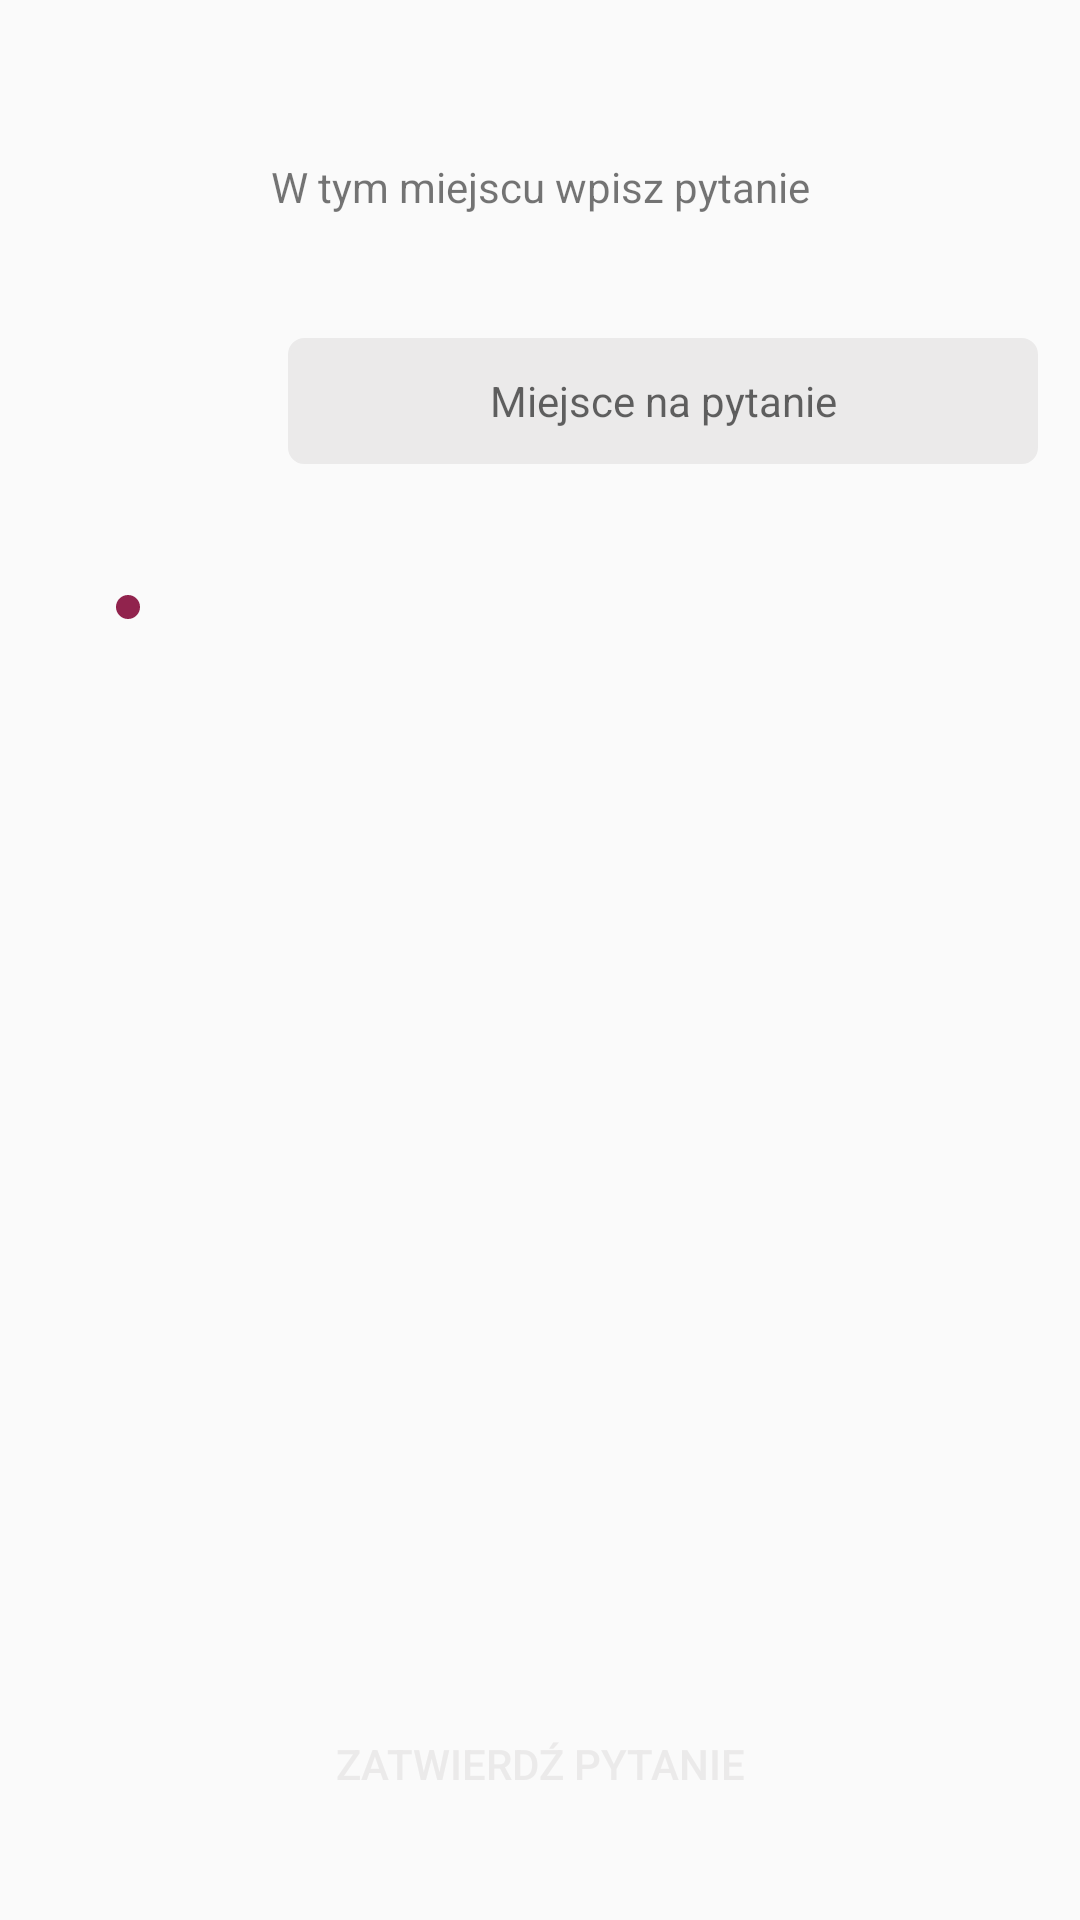

Android layout source for this screen:
<!-- AndroidManifest.xml: application theme AppTheme -->
<!-- res/layout/content_create_question.xml -->
<?xml version="1.0" encoding="utf-8"?>
<android.support.constraint.ConstraintLayout xmlns:android="http://schemas.android.com/apk/res/android"
    xmlns:app="http://schemas.android.com/apk/res-auto"
    xmlns:tools="http://schemas.android.com/tools"
    android:layout_width="match_parent"
    android:layout_height="match_parent">

    <TextView
        android:id="@+id/questionLabel"
        android:layout_width="wrap_content"
        android:layout_height="wrap_content"
        android:layout_marginStart="8dp"
        android:layout_marginLeft="8dp"
        android:layout_marginTop="8dp"
        android:layout_marginEnd="8dp"
        android:layout_marginRight="8dp"
        android:layout_marginBottom="8dp"
        android:textColor="@color/colorBlack"
        android:textSize="18sp"
        app:layout_constraintBottom_toBottomOf="parent"
        app:layout_constraintEnd_toStartOf="@+id/sentence"
        app:layout_constraintStart_toStartOf="parent"
        app:layout_constraintTop_toTopOf="parent"
        app:layout_constraintVertical_bias="0.19" />

    <Button
        android:id="@+id/saveQuestion"
        android:layout_width="170dp"
        android:layout_height="50dp"
        android:background="@drawable/rounded_button"
        android:text="Zatwierdź pytanie"
        android:textColor="@color/colorInputBackground"
        app:layout_constraintBottom_toBottomOf="parent"
        app:layout_constraintEnd_toEndOf="parent"
        app:layout_constraintStart_toStartOf="parent"
        app:layout_constraintTop_toTopOf="parent"
        app:layout_constraintVertical_bias="0.954" />

    <LinearLayout
        android:id="@+id/answerContainer"
        android:layout_width="wrap_content"
        android:layout_height="wrap_content"
        android:layout_marginTop="8dp"
        android:layout_marginBottom="8dp"
        android:orientation="vertical"
        app:layout_constraintBottom_toBottomOf="parent"
        app:layout_constraintEnd_toEndOf="parent"
        app:layout_constraintStart_toStartOf="parent"
        app:layout_constraintTop_toBottomOf="@+id/sentence"
        app:layout_constraintVertical_bias="0.059"></LinearLayout>

    <EditText
        android:id="@+id/sentence"
        android:layout_width="250dp"
        android:layout_height="42dp"
        android:layout_marginStart="122dp"
        android:layout_marginLeft="122dp"
        android:layout_marginTop="8dp"
        android:layout_marginEnd="40dp"
        android:layout_marginRight="40dp"
        android:layout_marginBottom="8dp"
        android:background="@drawable/rounded_input"
        android:ems="10"
        android:hint="Miejsce na pytanie"
        android:inputType="textMultiLine"
        android:textAlignment="center"
        android:textCursorDrawable="@drawable/default_text_cursor"
        android:textSize="14sp"
        android:maxLength="100"
        app:layout_constraintBottom_toBottomOf="parent"
        app:layout_constraintEnd_toEndOf="parent"
        app:layout_constraintStart_toStartOf="parent"
        app:layout_constraintTop_toBottomOf="@+id/enterPassword3"
        app:layout_constraintVertical_bias="0.063" />

    <TextView
        android:id="@+id/enterPassword3"
        android:layout_width="wrap_content"
        android:layout_height="20dp"
        android:layout_marginStart="8dp"
        android:layout_marginLeft="8dp"
        android:layout_marginTop="8dp"
        android:layout_marginEnd="8dp"
        android:layout_marginRight="8dp"
        android:layout_marginBottom="8dp"
        android:text="W tym miejscu wpisz pytanie"
        app:layout_constraintBottom_toBottomOf="parent"
        app:layout_constraintEnd_toEndOf="parent"
        app:layout_constraintStart_toStartOf="parent"
        app:layout_constraintTop_toTopOf="parent"
        app:layout_constraintVertical_bias="0.074" />

    <ImageButton
        android:id="@+id/addInput"
        android:layout_width="wrap_content"
        android:layout_height="wrap_content"
        android:layout_marginTop="8dp"
        android:background="@drawable/add_shape"
        android:text="Button"
        app:layout_constraintBottom_toBottomOf="parent"
        app:layout_constraintEnd_toEndOf="parent"
        app:layout_constraintHorizontal_bias="0.893"
        app:layout_constraintStart_toStartOf="parent"
        app:layout_constraintTop_toBottomOf="@+id/answerContainer"
        app:layout_constraintVertical_bias="0.0"
        app:srcCompat="@drawable/add_white" />

    <ImageButton
        android:id="@+id/removeInput"
        android:layout_width="wrap_content"
        android:layout_height="wrap_content"
        android:layout_marginTop="8dp"
        android:background="@drawable/delete_shape"
        android:text="Button"
        app:layout_constraintBottom_toBottomOf="parent"
        app:layout_constraintEnd_toEndOf="parent"
        app:layout_constraintHorizontal_bias="0.11"
        app:layout_constraintStart_toStartOf="parent"
        app:layout_constraintTop_toBottomOf="@+id/answerContainer"
        app:layout_constraintVertical_bias="0.0"
        app:srcCompat="@drawable/sub_white" />

    <android.support.constraint.Guideline
        android:id="@+id/guideline19"
        android:layout_width="wrap_content"
        android:layout_height="wrap_content"
        android:orientation="horizontal"
        app:layout_constraintGuide_begin="50dp" />

</android.support.constraint.ConstraintLayout>
<!-- resources referenced by this layout -->
<resources>
  <color name="colorBlack">#000000</color>
  <color name="colorInputBackground">#EBEAEA</color>
  <!-- drawable default_text_cursor (drawable) -->
  <?xml version="1.0" encoding="utf-8"?>
  <shape xmlns:android="http://schemas.android.com/apk/res/android">
      <size android:width="2dp" />
      <solid android:color="@color/colorLightBlue"/>
  </shape>
  <!-- drawable delete_shape (drawable) -->
  <?xml version="1.0" encoding="utf-8"?>
  <shape xmlns:android="http://schemas.android.com/apk/res/android"
      android:shape="rectangle">
      <corners android:radius="1000dp" />
  
      <solid android:color="@color/colorPrimaryRed"/>
  
      <padding
          android:bottom="4dp"
          android:left="4dp"
          android:right="4dp"
          android:top="4dp" />
  </shape>
  <!-- drawable rounded_input (drawable) -->
  <?xml version="1.0" encoding="utf-8"?>
  <shape xmlns:android="http://schemas.android.com/apk/res/android" >
      <stroke
          android:width="1dp"
          android:color="@color/colorInputBackground" />
  
      <solid android:color="@color/colorInputBackground" />
  
      <padding
          android:left="1dp"
          android:right="1dp"
          android:bottom="1dp"
          android:top="1dp" />
  
      <corners android:radius="5dp" />
  </shape>
  <!-- drawable sub_white: png bitmap (drawable, 1864 bytes) -->
  <style name="AppTheme" parent="Theme.AppCompat.Light.DarkActionBar">
          
          <item name="colorPrimary">@color/colorPrimary</item>
          <item name="colorPrimaryDark">@color/colorPrimaryDark</item>
          <item name="colorAccent">@color/colorAccent</item>
      </style>
  <color name="colorLightBlue">#4D94FF</color>
  <color name="colorPrimaryRed">#91234D</color>
  <color name="colorPrimary">#4377C5</color>
  <color name="colorPrimaryDark">#234D91</color>
  <color name="colorAccent">#4D94FF</color>
</resources>
